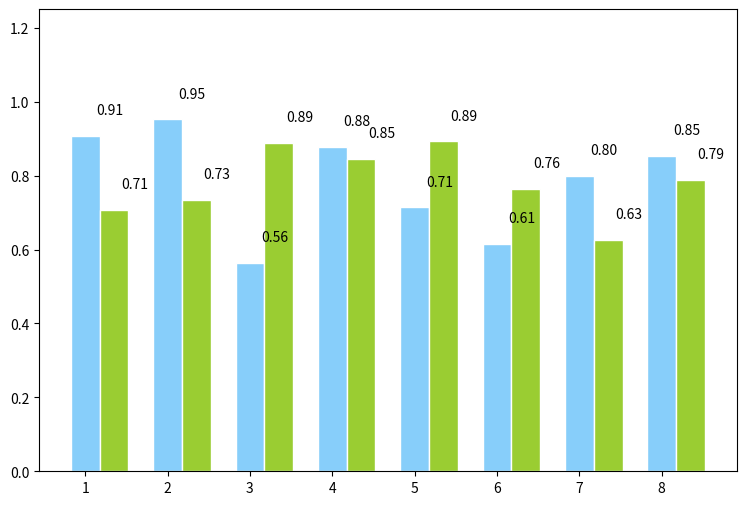

Recreate this plot in Python.
# -*- coding:utf-8
import numpy as np
from matplotlib import pyplot as plt
plt.figure(figsize=(9,6))
n = 8
X = np.arange(n)+1
#X是1,2,3,4,5,6,7,8,柱的个数
# numpy.random.uniform(low=0.0, high=1.0, size=None), normal
#uniform均匀分布的随机数，normal是正态分布的随机数，0.5-1均匀分布的数，一共有n个
Y1 = np.random.uniform(0.5,1.0,n)
Y2 = np.random.uniform(0.5,1.0,n)
plt.bar(X,Y1,width = 0.35,facecolor = 'lightskyblue',edgecolor = 'white')
#width:柱的宽度
plt.bar(X+0.35,Y2,width = 0.35,facecolor = 'yellowgreen',edgecolor = 'white')
#水平柱状图plt.barh，属性中宽度width变成了高度height
#打两组数据时用+
#facecolor柱状图里填充的颜色
#edgecolor是边框的颜色
#想把一组数据打到下边，在数据前使用负号
#plt.bar(X, -Y2, width=width, facecolor='#ff9999', edgecolor='white')
#给图加text
for x,y in zip(X,Y1):
    plt.text(x+0.3, y+0.05, '%.2f' % y, ha='center', va= 'bottom')

for x,y in zip(X,Y2):
    plt.text(x+0.6, y+0.05, '%.2f' % y, ha='center', va= 'bottom')
plt.ylim(0,+1.25)
plt.show()

